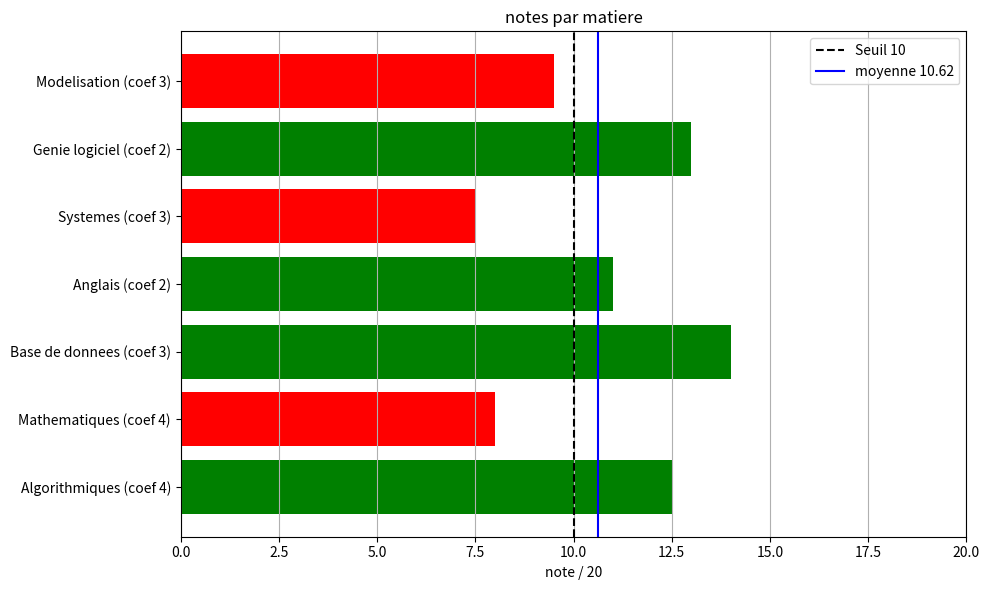

Reproduce this figure in Python.
# ===========================================================
# Projet : moyenne ponderer et detection de risque academique
# Bloc : linear-foundations
# Auteur : RAJAONARILALA Amboaranajoro
# -----------------------------------------------------------
# Modele mathematique :
# Moyenne ponderer : M = sum(note_i * coef_i) / sum(coef_i)
# 
# C'est exactement la meme formule que l'esperance en probabilite
# E[X] = sum(x_i * p_i)
# La seule difference :les coef sont normaliser en probabilites
# ===========================================================

import matplotlib.pyplot as plt

# donnees : listes de tuples (matiere, note, coefficient)
matieres = [
    ("Algorithmiques", 12.5, 4),
    ("Mathematiques", 8.0, 4),
    ("Base de donnees", 14.0, 3),
    ("Anglais", 11.0, 2),
    ("Systemes", 7.5, 3),
    ("Genie logiciel", 13.0, 2),
    ("Modelisation", 9.5, 3),
]

def moyenne_ponderee(matieres):
    """
    calcule la moyenne ponderee d'une liste de matieres
    M = sum(note * coef) / sum(coef)
    """
    total_points = 0
    total_coefs = 0

    for matiere, note, coef in matieres:
        total_points += note * coef
        total_coefs += coef

    return total_points / total_coefs


# Test rapide
moyenne = moyenne_ponderee(matieres)
print(f"moyenne generale : {moyenne:.2f}")


def detection_risque(matieres, seuil=10.0):
    """
    Retourne la liste des matieres en dessous du seuil
    trier par note de croissance (la plus dangereuse en premier)
    """
    en_danger = []

    for matiere, note, coef in matieres:
        if note < seuil:
            en_danger.append((matiere, note, coef))

    # tri par note croissante
    en_danger.sort(key=lambda x: x[1])

    return en_danger


def matiere_critique(matieres, seuil=10.0):
    """
    retourne la matiere en dessous du seuil avec le coefficient le plus elevee
    c'est ce qui tire le plus la moyenne vers le bas
    """
    critique = None
    coef_max = 0

    for matiere, note, coef in matieres:
        if note < seuil and coef > coef_max:
            critique = (matiere, note, coef)
            coef_max = coef

    return critique


def afficher_rapport(matieres):
    moyenne = moyenne_ponderee(matieres)
    en_danger = detection_risque(matieres)
    critique = matiere_critique(matieres)

    print("=" * 50)
    print("rapport academique")
    print("=" * 50)
    print(f"moyenne generale : {moyenne:.2f} / 20")

    if moyenne >= 10:
        print("statut : admis")
    else:
        print("statut : en echec")

    print("-" * 50)
    print(f"matieres en danger ({len(en_danger)}) :")
    for matiere, note, coef in en_danger:
        print(f" {matiere:<20} note={note} coef={coef}")

    print("-" * 50)
    if critique:
        print(f"matiere critique : {critique[0]} (note={critique[1]}, coef={critique[2]})")
        print("c'est elle qui tire le plus la moyenne vers le bas")
    print("=" * 50)


def afficher_graphe(matieres):
    """
    trace un graphe en barre horizontale
    si note < 10 c'est rouge sinon c'est vert
    """

    noms = []
    notes = []
    couleurs = []

    for matiere, note, coef in matieres:
        noms.append(f"{matiere} (coef {coef})")
        notes.append(note)
        if note < 10:
            couleurs.append("red")
        else:
            couleurs.append("green")

    plt.figure(figsize=(10, 6))
    plt.barh(noms, notes, color=couleurs)

    # ligne verticale au seuil 10
    plt.axvline(x=10, color="black", linestyle="--", label="Seuil 10")

    # ligne verticale pour la moyenne generale
    moyenne = moyenne_ponderee(matieres)
    plt.axvline(x=moyenne, color="blue", linestyle="-", label=f"moyenne {moyenne:.2f}")

    plt.title("notes par matiere")
    plt.xlabel("note / 20")
    plt.xlim(0, 20)
    plt.legend()
    plt.grid(axis="x")
    plt.tight_layout()
    plt.show()


def note_minimale_requise(matieres, matiere_cible, coef_cible, objectif=10.0):
    """
    calcule la note minimale a obtenir dans un matiere future
    pour atteindre la moyenne objectif
    raisonement :
    M = (points_actuels + note_cible * coef_cible) / (coefs_actuels + coef_cible)
    on isole note_cible avec
    note_cible = (objectif * (coefs_actuels + coef_cible) - points_actuels) / coef_cible
    """
    total_points = 0
    total_coefs = 0

    for matiere, note, coef in matieres:
        total_points += note * coef
        total_coefs += coef

    note_cible = (objectif * (total_coefs + coef_cible) - total_points) / coef_cible

    return note_cible


def afficher_note_minimale(matieres):
    matiere_cible = "Reseaux"
    coef_cible = 3
    objectif = 10.0

    note = note_minimale_requise(matieres, matiere_cible, coef_cible, objectif)

    print("=" * 50)
    print("SIMULATION : note minimale requise")
    print("=" * 50)
    print(f"Matiere future : {matiere_cible} (coef {coef_cible})")
    print(f"Objectif : {objectif} / 20")
    print(f"note a obtenir : {note:.2f} / 20")

    if note > 20:
        print("Impossible : meme 20/20 ne suffit pas.")
    elif note < 0:
        print("Deja atteint : la moyenne objectif est deja acquise.")
    else:
        print(f"il faut obtenir au moins {note:.2f} dans {matiere_cible}.")
    print("=" * 50)


if __name__ == "__main__":
    afficher_rapport(matieres)
    afficher_note_minimale(matieres)
    afficher_graphe(matieres)
